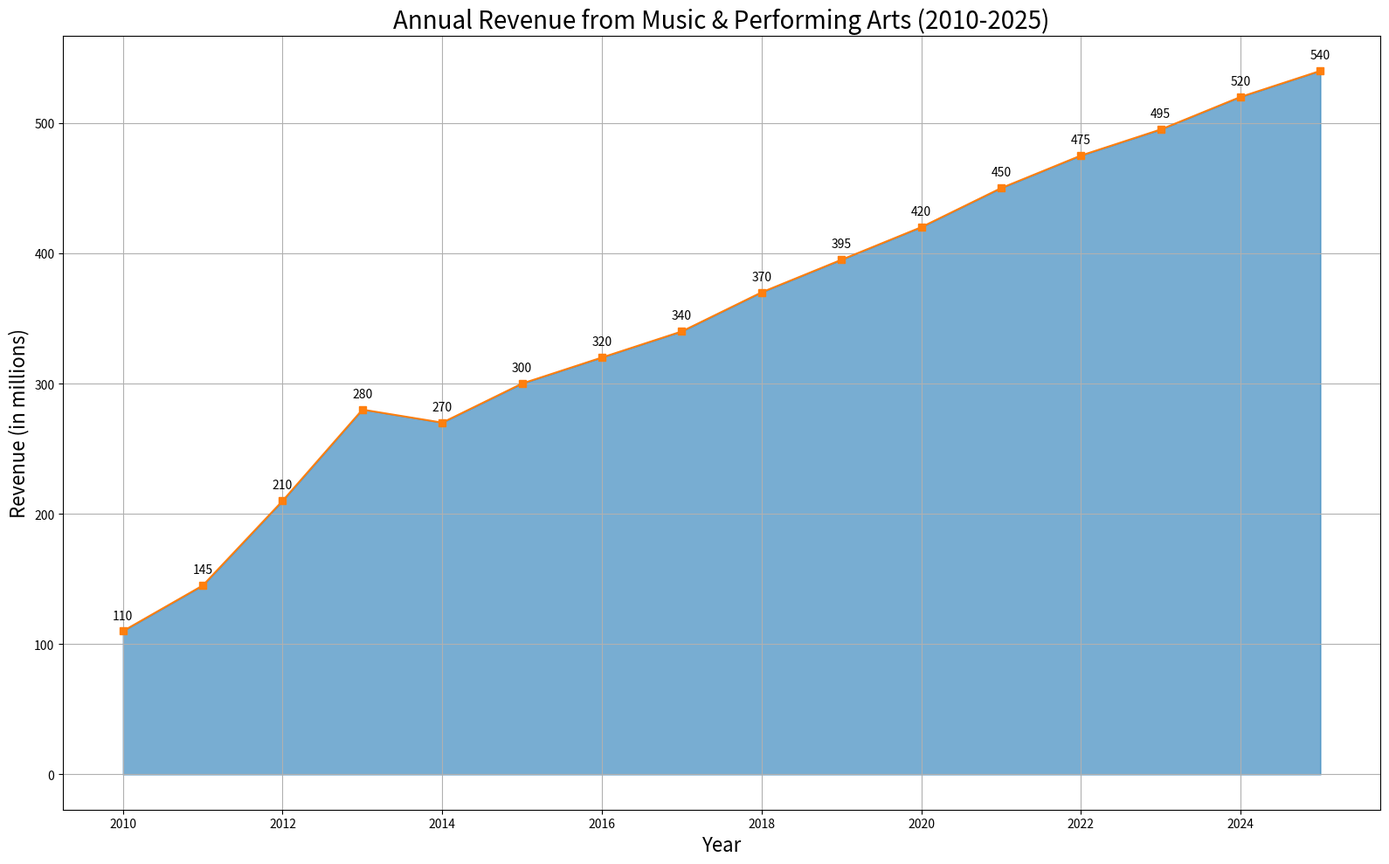

Here is the Python script that generated this plot:
import matplotlib.pyplot as plt
import pandas as pd

data = {
    'Year': [2010, 2011, 2012, 2013, 2014, 2015, 2016, 2017, 2018, 2019, 2020, 2021, 2022, 2023, 2024, 2025],
    'Revenue': [110, 145, 210, 280, 270, 300, 320, 340, 370, 395, 420, 450, 475, 495, 520, 540]
}

df = pd.DataFrame(data)

plt.figure(figsize=(16, 10))
plt.fill_between(df['Year'], df['Revenue'], color='#1f77b4', alpha=0.6)
plt.plot(df['Year'], df['Revenue'], color='#ff7f0e', marker='s')

plt.title('Annual Revenue from Music & Performing Arts (2010-2025)', fontsize=20)
plt.xlabel('Year', fontsize=16)
plt.ylabel('Revenue (in millions)', fontsize=16)

for i, txt in enumerate(df['Revenue']):
    plt.annotate(txt, (df['Year'][i], df['Revenue'][i]), textcoords="offset points", xytext=(0,10), ha='center')

plt.grid(True)
plt.tight_layout()
plt.show()
